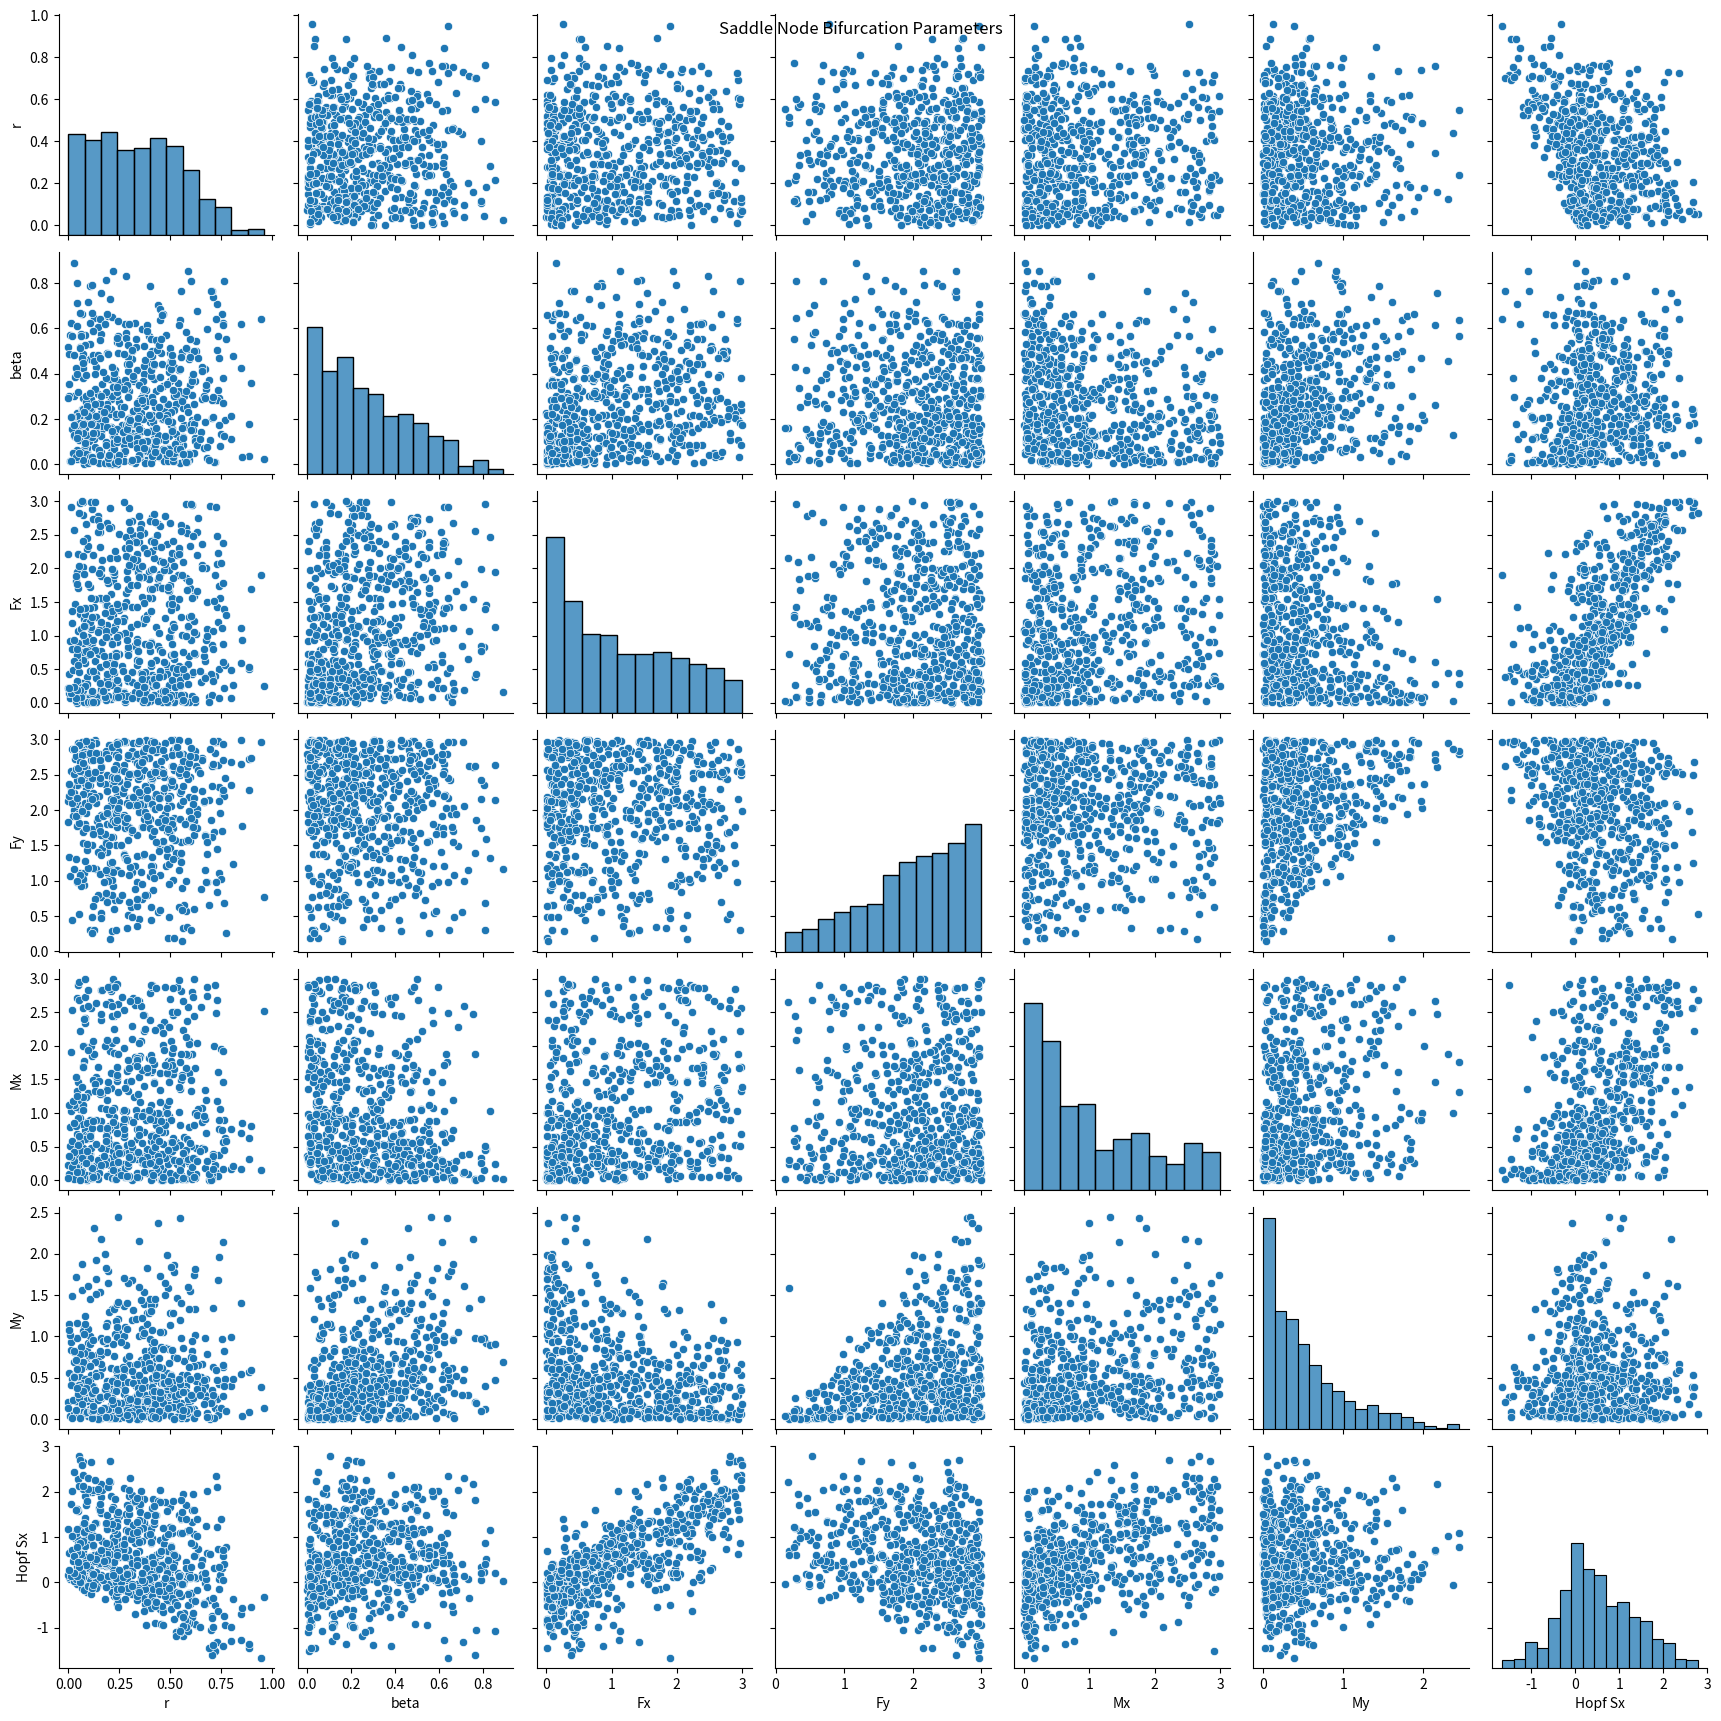

Write the Python code that produced this figure. (Note: this script raises an exception after producing the figure.)
# -*- coding: utf-8 -*-
"""
Created on Mon May 20 18:09:18 2019

[redacted]
"""
from numpy import random
import matplotlib.pyplot as plt
import pandas as pd
import seaborn as sns
# X = prey, Y = predators


n = 100000 # samples

# Timescales
alphax = random.uniform(1, 2, size=n) 
alphay = random.uniform(0, 1, size=n)
# Setup samples so that r is in [0,1]
r = alphay/alphax # turnover rate of predators (units multiples of prey)



# Beta parameters
d = random.uniform(size=n) # value of D*/X*
beta1 = d/alphax
beta2 = 1 - beta1

# Elasticity parameters
s_x = random.uniform(0,3,size=n) # Prey birth elasticity
f_x = random.uniform(0,3,size=n) # Predation elasticity w resp. x
f_y = random.uniform(0,3,size=n) # Predation elasticity w resp y
m_x = random.uniform(0,3,size=n) # Mortality elasticiy of prey
m_y = random.uniform(0,3,size=n) # Mortality elasticiy of predators

# Smaller calculations
a = beta1*m_x+beta2*f_x
b = f_y-m_y
c = beta2*f_x*f_y

# Condition for Saddle-Node, detJ = 0
saddle_sx = (a*b-c)/b

# Condition for Hopf, tr J = 0
hopf_sx = a -r*b



#fig1 = plt.figure()
#plt.scatter(range(n), s_x, color='red')
#plt.scatter(range(n), s_x2, color='blue')

# List of parameter names
lst = ['r', 'beta','Fx','Fy','Mx','My','Saddle Sx','Hopf Sx']

data = dict.fromkeys(lst,0)
data['r'] = r
data['beta'] = beta1
data['Fx'] = f_x
data['Fy'] = f_y
data['Mx'] = m_x
data['My'] = m_y
data['Saddle Sx'] = saddle_sx
data['Hopf Sx'] = hopf_sx



df = pd.DataFrame(data)

dfSaddle = df[abs(df['Saddle Sx']) <= 0.01 ]
dfHopf = df[abs(df['Hopf Sx']) <= 0.01 ]

#Plot pairs of parameters which give Saddle bifurcation
fig2 = plt.figure()
#plt.scatter(range(df2.shape[0]), df2['Sx'])
dfSaddle = dfSaddle.drop(columns='Saddle Sx')
g = sns.pairplot(dfSaddle, palette="husl")
g.fig.suptitle('Saddle Node Bifurcation Parameters')

#Plot pairs of parameters which give Hopf bifurcation
fig3 = plt.figure()
dfHopf = dfHopf.drop(columns='Hopf Sx')
g = sns.pairplot(dfSaddle, hue='species')
g.fig.suptitle('Hopf Bifurcation Parameters')
fig4 = plt.figure()
ax = fig4.add_subplot(111, projection='3d')
ax.scatter(dfHopf['beta'], dfHopf['r'], dfHopf['Fx'])
ax.set_xlabel('beta')
ax.set_ylabel('r')
ax.set_zlabel('fx')


